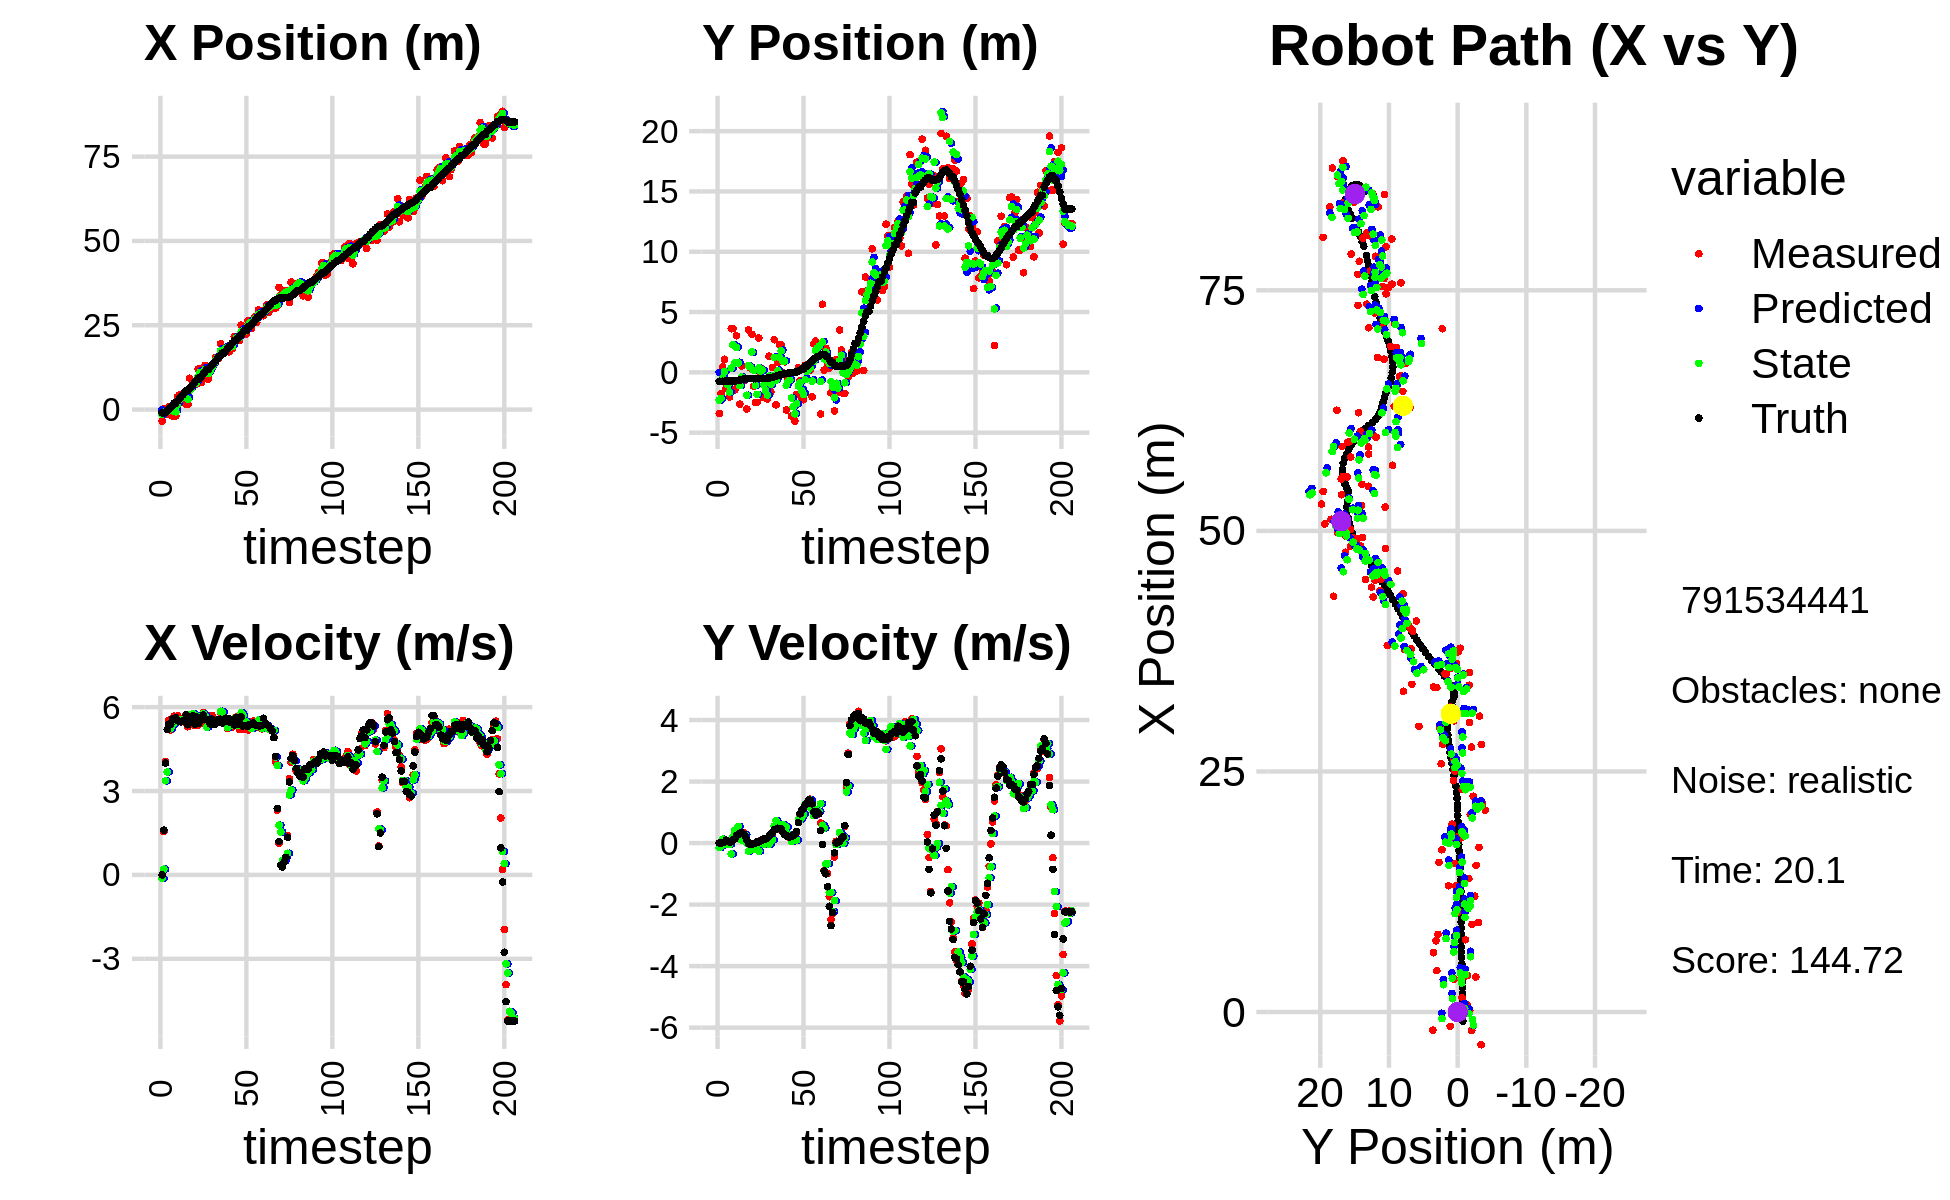

Values plotted in this chart, from the file beside it:
0.000000000000000000e+00, 0.000000000000000000e+00, 0.000000000000000000e+00, -0.000000000000000000e+00, 0.000000000000000000e+00, 0.000000000000000000e+00, 0.000000000000000000e+00, 0.000000000000000000e+00, 0.000000000000000000e+00, 0.000000000000000000e+00, 0.000000000000000000e+00, 0.000000000000000000e+00, -9.577025178349931611e-01, -7.407494781756380764e-01, 0.000000000000000000e+00, 0.000000000000000000e+00, 0.000000000000000000e+00, 9.304245759267359972e-05
-3.397330641693937281e+00, -3.415670991968143611e+00, 0.000000000000000000e+00, 0.000000000000000000e+00, 0.000000000000000000e+00, 0.000000000000000000e+00, 0.000000000000000000e+00, 0.000000000000000000e+00, -1.366418706569576091e+00, -2.305375055222727010e+00, -1.250214788323830151e-01, -1.483118485908097306e-01, -9.577025178349931611e-01, -7.407494781756380764e-01, 0.000000000000000000e+00, 0.000000000000000000e+00, 0.000000000000000000e+00, -9.077794675249606371e-05
1.928807494960021462e-01, -1.758266211457403250e+00, 1.551999940446558535e+00, 5.717899303133852033e-04, -1.378920854452814426e+00, -2.320206240081807980e+00, -1.250214788323830151e-01, -1.483118485908097306e-01, -7.918962056107251568e-01, -2.156842442354790279e+00, 2.063041800114224222e-01, -9.726626597359824822e-02, -9.577025178349931611e-01, -7.407494781756380764e-01, 1.600000000000000089e+00, 0.000000000000000000e+00, 1.600000023841857910e+00, -3.684213443193584681e-04
-3.754719200895730857e-01, 4.582404364554532594e-01, 4.054991549913510518e+00, 8.193775460035388619e-03, -7.712657876095828646e-01, -2.166569068952150179e+00, 2.063041800114224222e-01, -9.726626597359824822e-02, -5.135511546466945410e-01, -4.519196930457618500e-01, 3.366043032580555483e+00, 1.272265770300305132e-01, -8.612478975934079184e-01, -7.407339343446383007e-01, 4.000000000000000000e+00, 1.000000000000000021e-02, 4.000000000000000000e+00, -2.020661253482103348e-03
-1.484340906560846385e+00, 1.082495473642321349e+00, 5.193989163569821876e+00, 1.049530693819963195e-02, -1.769468513886389704e-01, -4.391970353427587792e-01, 3.366043032580555483e+00, 1.272265770300305132e-01, -6.374762738160733022e-01, 7.654996062737817741e-02, 3.682403095344139565e+00, 2.169237993624528738e-02, -4.814985991604136539e-01, -7.400522004474319182e-01, 5.200000000000000178e+00, 3.400000000000000244e-02, 5.199999809265136719e+00, -2.020661253482103348e-03
8.021445271726498349e-01, -1.329216737644559165e+00, 5.533659462620735603e+00, 6.138456732393154924e-02, -2.692359642816593013e-01, 7.871919862100271170e-02, 3.682403095344139565e+00, 2.169237993624528738e-02, 1.608221363489683586e-01, -7.987210044119217311e-01, 5.231464539733764241e+00, -4.906982705958223834e-02, 1.240388156439259926e-01, -7.337194273371292486e-01, 5.389000000000000234e+00, 9.500000000000000111e-02, 5.389999866485595703e+00, -1.109248772263526917e-02
-1.282223468418813295e-01, -1.386559692664875110e+00, 5.184426708138873963e+00, 7.709808402389775606e-02, 6.839685903223448049e-01, -8.036279871178799716e-01, 5.231464539733764241e+00, -4.906982705958223834e-02, 3.709005582976265813e-01, -1.026490096431085020e+00, 5.228950761406912839e+00, 2.027833533872155924e-02, 7.423402068892820393e-01, -7.248651063216734469e-01, 5.384999999999999787e+00, 5.999999999999999778e-02, 5.385000228881835938e+00, -1.486999541521072388e-02
-1.914153218537956391e+00, -2.045189065815122387e+00, 5.487882392699555467e+00, 3.591549464544590425e-02, 8.937956344383178875e-01, -1.024462262897212872e+00, 5.228950761406912839e+00, 2.027833533872155924e-02, -1.692662462096655718e-01, -1.636350497087604161e+00, 5.361507403296654317e+00, -4.061736514859631830e-02, 1.261093258880721324e+00, -7.213319968999031273e-01, 5.573999999999999844e+00, 3.699999999999999817e-02, 5.574999809265136719e+00, -6.544415373355150223e-03
-1.889075637199672864e+00, 3.617816522614655028e+00, 5.674909094535259158e+00, 3.215483792118400269e-02, 3.668844941199999043e-01, -1.640412233602463798e+00, 5.361507403296654317e+00, -4.061736514859631830e-02, -4.843289832840210751e-01, 3.698474476012789669e-01, 5.427339054069837410e+00, -3.531409818605963369e-01, 1.902977108932722539e+00, -7.170385570768254002e-01, 5.594000000000000306e+00, 4.299999999999999656e-02, 5.594999790191650391e+00, -5.666080862283706665e-03
-1.889075637199672864e+00, 3.617816522614655028e+00, 5.612287313484007001e+00, 8.943807233536880952e-02, 5.840492212296266583e-02, 3.345333494152193388e-01, 5.427339054069837410e+00, -3.531409818605963369e-01, -6.802128432537173364e-01, 2.280064849367611668e+00, 5.523533394193337998e+00, 2.083398651817188196e-01, 1.902977108932722539e+00, -7.170385570768254002e-01, 5.615000000000000213e+00, 1.100000000000000006e-01, 5.616000175476074219e+00, -1.593476906418800354e-02
3.788929462458928477e+00, -1.446941825090622968e+00, 5.690724156389558530e+00, 1.609526379105626348e-01, -1.278595038343834922e-01, 2.300898835885783367e+00, 5.523533394193337998e+00, 2.083398651817188196e-01, 1.385762261893318303e+00, 7.686904150095859034e-01, 5.525999733543478065e+00, 4.064368244600247704e-01, 2.547702908546502165e+00, -7.076182087236596585e-01, 5.519000000000000128e+00, 1.380000000000000115e-01, 5.520999908447265625e+00, -2.827579341828823090e-02
4.304934501112732015e+00, 3.034751342257790085e+00, 5.486310315035931140e+00, 2.499285066723898885e-01, 1.938362235247666154e+00, 8.093340974555883749e-01, 5.525999733543478065e+00, 4.064368244600247704e-01, 2.836123011037448016e+00, 2.053124504164329789e+00, 5.560872285186251318e+00, 4.120281797069626495e-01, 3.183647274619106682e+00, -6.902900463415314602e-01, 5.491999999999999993e+00, 2.419999999999999929e-01, 5.498000144958496094e+00, -4.552346095442771912e-02
3.703384943184894862e+00, -9.970466284809811341e-01, 5.569853524205409911e+00, 2.822450942257895279e-01, 3.392210239556073148e+00, 2.094327322135026037e+00, 5.560872285186251318e+00, 4.120281797069626495e-01, 3.512314972520050205e+00, 7.817150100359404608e-01, 5.560359016268738408e+00, 5.426384688755345742e-01, 3.814132809488150144e+00, -6.627838708968931680e-01, 5.471000000000000085e+00, 2.750000000000000222e-01, 5.478000164031982422e+00, -5.063039436936378479e-02
3.650808215296676096e+00, -2.635966593808675817e+00, 5.505935407128868420e+00, 2.790061266481677626e-01, 4.068350874146924312e+00, 8.359788569234939404e-01, 5.560359016268738408e+00, 5.426384688755345742e-01, 3.910294309081592257e+00, -1.106775390792276159e+00, 5.503820839149783595e+00, 1.334946903889495662e-01, 4.338535427473708239e+00, -6.361197771911610843e-01, 5.509000000000000341e+00, 3.220000000000000084e-01, 5.518000125885009766e+00, -5.063039436936378479e-02
3.434270619992142226e+00, 5.228041842204568246e-01, 5.464701379167956397e+00, 3.356527852505646337e-01, 4.460676392996570705e+00, -1.093425921753381269e+00, 5.503820839149783595e+00, 1.334946903889495662e-01, 4.063797464009809346e+00, -3.919346483664065683e-01, 5.503959665324209993e+00, 9.235115926519708862e-02, 4.972791790452794736e+00, -5.974701216399261883e-01, 5.544999999999999929e+00, 3.410000000000000253e-01, 5.556000232696533203e+00, -6.134491413831710815e-02
1.503772377842362395e+00, -6.571617596176961840e-01, 5.740870977410654774e+00, 3.411753025465397160e-01, 4.614193430542230523e+00, -3.826995324398868581e-01, 5.503959665324209993e+00, 9.235115926519708862e-02, 3.432345281241715895e+00, -5.212588810149862972e-01, 5.609648573488430934e+00, 2.784706981209467691e-01, 5.620645642208343951e+00, -5.591526643623139226e-01, 5.722999999999999865e+00, 3.049999999999999933e-01, 5.730999946594238281e+00, -5.935937166213989258e-02
1.503772377842362395e+00, -6.571617596176961840e-01, 5.298801290864639135e+00, 2.347761227365805226e-01, 3.993310138590559166e+00, -4.934118112028916259e-01, 5.609648573488430934e+00, 2.784706981209467691e-01, 3.017501202825171092e+00, -5.658169510877057995e-01, 5.574502856761714753e+00, 2.785611454690867794e-01, 5.620645642208343951e+00, -5.591526643623139226e-01, 5.371000000000000441e+00, 2.379999999999999893e-01, 5.375999927520751953e+00, -4.427844285964965820e-02
9.291713356871035501e+00, -3.030797423597081597e+00, 5.555198443296121447e+00, 9.438665861380053645e-02, 3.574951488501342478e+00, -5.379608365407970716e-01, 5.574502856761714753e+00, 2.785611454690867794e-01, 5.744226456050236962e+00, -1.895689656520408439e+00, 5.721592145246378713e+00, -9.619551072341636644e-03, 6.251100659353236999e+00, -5.304908169878785884e-01, 5.533999999999999808e+00, 9.299999999999999933e-02, 5.534999847412109375e+00, -1.698905602097511292e-02
6.169541776295231372e+00, 3.516247509616921452e+00, 5.574984653249175359e+00, -1.299959008923287120e-02, 6.316385670574875100e+00, -1.896651611627642620e+00, 5.721592145246378713e+00, -9.619551072341636644e-03, 6.251039432507476512e+00, 5.641345168137164023e-01, 5.698439559604257632e+00, -2.621669074863898774e-01, 6.777757763272670211e+00, -5.191881678965618585e-01, 5.573000000000000398e+00, -1.200000000000000025e-02, 5.572999954223632812e+00, 2.331767231225967407e-03
7.917574286395024252e+00, 3.563246117572337335e-01, 5.747984518629361439e+00, -1.340298623744005761e-02, 6.820883388467902542e+00, 5.379178260650774313e-01, 5.698439559604257632e+00, -2.621669074863898774e-01, 7.236605110687076348e+00, 4.467201787361033127e-01, 5.770336548902292861e+00, -7.006331582201805186e-02, 7.417480587477585097e+00, -5.179552452488976888e-01, 5.698999999999999844e+00, -4.499999999999999833e-02, 5.698999881744384766e+00, 2.331767231225967407e-03
7.404175519560737051e+00, 3.150976268848849404e+00, 5.339854946775857591e+00, -3.937990645118941840e-02, 7.813638765577305634e+00, 4.397138471539014937e-01, 5.770336548902292861e+00, -7.006331582201805186e-02, 7.629921429662082311e+00, 1.688486999031938440e+00, 5.702217652513574819e+00, -1.919354576506875909e-01, 8.073068737946423212e+00, -5.227965430015046877e-01, 5.389000000000000234e+00, -1.400000000000000029e-02, 5.388999938964843750e+00, 7.374580949544906616e-03
7.509489297248397754e+00, -1.148122760035144685e+00, 5.712980452268371145e+00, -1.487627047194073002e-02, 8.200143194913440681e+00, 1.669293453266869731e+00, 5.702217652513574819e+00, -1.919354576506875909e-01, 7.937976210059336069e+00, 1.705358405454426851e-01, 5.691362044154240962e+00, -2.063020398982301218e-01, 8.702800869801532002e+00, -5.246728976937478084e-01, 5.644000000000000128e+00, -2.199999999999999872e-02, 5.644000053405761719e+00, 2.603936241939663887e-03
1.203857123843065935e+01, -2.483975114101405701e+00, 5.351997966250968020e+00, 4.929590425903353570e-03, 8.507112414474759632e+00, 1.499056365556196702e-01, 5.691362044154240962e+00, -2.063020398982301218e-01, 9.844360720366644557e+00, -1.072670718997752459e+00, 5.612967779512506361e+00, -4.646831050582503342e-02, 9.337638974088896759e+00, -5.256426945462362443e-01, 5.408000000000000362e+00, 4.000000000000000083e-03, 5.407999992370605469e+00, -9.210745338350534439e-04
1.203857123843065935e+01, -2.483975114101405701e+00, 5.571834813632494665e+00, 4.290812475327189512e-02, 1.040565749831789510e+01, -1.077317550048334960e+00, 5.612967779512506361e+00, -4.646831050582503342e-02, 1.102564945055300250e+01, -1.820998756503211524e+00, 5.625766661286123238e+00, -5.335157713785368405e-02, 9.337638974088896759e+00, -5.256426945462362443e-01, 5.634999999999999787e+00, 4.499999999999999833e-02, 5.635000228881835938e+00, -7.700744550675153732e-03
8.073330521259240555e+00, 2.854160306962353566e+00, 5.469879490407237199e+00, 3.627761181449470212e-02, 1.158822611668161429e+01, -1.826333914216996979e+00, 5.625766661286123238e+00, -5.335157713785368405e-02, 1.022696229650064836e+01, 3.767813406373281548e-01, 5.622672297891157633e+00, -2.622947027463367053e-01, 9.976493954405542652e+00, -5.213801883961561856e-01, 5.538999999999999702e+00, 3.799999999999999906e-02, 5.539000034332275391e+00, -6.632153410464525223e-03
1.041260570231863625e+01, -1.174649612013590055e-01, 5.810385380789097276e+00, 8.450573555898545364e-02, 1.078922952628976439e+01, 3.505518703626944732e-01, 5.622672297891157633e+00, -2.622947027463367053e-01, 1.064465483055196771e+01, 1.054102056496583339e-01, 5.765917989158739765e+00, -5.886760954322167727e-03, 1.061485683888371589e+01, -5.170531880288745663e-01, 5.716000000000000192e+00, 6.099999999999999867e-02, 5.716000080108642578e+00, -1.454288698732852936e-02
1.311271691272684414e+01, 2.780168189181815852e-01, 5.398429245621910511e+00, 7.851428164691945377e-02, 1.122124662946784213e+01, 1.048215295542261200e-01, 5.765917989158739765e+00, -5.886760954322167727e-03, 1.192604145039679153e+01, 1.900145018718723544e-01, 5.693409582071553565e+00, -3.985077135706515533e-04, 1.126951229539900190e+01, -5.081125956457098747e-01, 5.565999999999999837e+00, 1.209999999999999964e-01, 5.566999912261962891e+00, -1.454288698732852936e-02
9.106316685660782895e+00, -2.102861302376204389e+00, 5.315572550634582782e+00, 1.231930433663972063e-01, 1.249538240860394644e+01, 1.899746511005152849e-01, 5.693409582071553565e+00, -3.985077135706515533e-04, 1.121269121676960800e+01, -1.009045470415594226e+00, 5.286878244807556193e+00, -3.136523129353749328e-02, 1.190798008381490547e+01, -4.936846660045312585e-01, 5.565999999999999837e+00, 1.320000000000000062e-01, 5.566999912261962891e+00, -2.317172661423683167e-02
9.106316685660782895e+00, -2.102861302376204389e+00, 5.669256934206625687e+00, 1.405946557177432943e-01, 1.174137904125036336e+01, -1.012181993544947867e+00, 5.286878244807556193e+00, -3.136523129353749328e-02, 1.075155402555055062e+01, -1.526058934957540192e+00, 5.366598461303150103e+00, 4.988729430019030187e-02, 1.190798008381490547e+01, -4.936846660045312585e-01, 5.506999999999999673e+00, 1.360000000000000098e-01, 5.508999824523925781e+00, -2.479440346360206604e-02
1.201155650566867195e+01, -2.211794690569513833e+00, 5.524726835174306849e+00, 1.584987335131154695e-01, 1.128821387168086510e+01, -1.521070205527521146e+00, 5.366598461303150103e+00, 4.988729430019030187e-02, 1.156129234208939316e+01, -1.881101070521406182e+00, 5.516926915014317423e+00, 9.871333249640695806e-02, 1.254256260403473888e+01, -4.775443838400441066e-01, 5.400000000000000355e+00, 1.650000000000000078e-01, 5.401999950408935547e+00, -2.868110500276088715e-02
1.312008176748043375e+01, 1.337411923619333587e+00, 5.706320892859141125e+00, 2.049446348594582135e-01, 1.211298503359082446e+01, -1.871229737271765448e+00, 5.516926915014317423e+00, 9.871333249640695806e-02, 1.251194557841333932e+01, -3.206262072344332470e-01, 5.541595523401859680e+00, -4.210631616353929796e-02, 1.317166149606987169e+01, -4.590698056905516133e-01, 5.570000000000000284e+00, 2.340000000000000135e-01, 5.574999809265136719e+00, -3.589994087815284729e-02
1.386935894166831673e+01, -1.618776337915014629e+00, 5.408364690713772127e+00, 2.874824758786423406e-01, 1.306610513075352564e+01, -3.248368388507871796e-01, 5.541595523401859680e+00, -4.210631616353929796e-02, 1.337210619153863256e+01, -9.985569218456245011e-01, 5.455200752434413936e+00, 1.523151588745630669e-01, 1.370182812171218956e+01, -4.395066663474682112e-01, 5.399000000000000021e+00, 2.879999999999999782e-01, 5.407000064849853516e+00, -5.310517922043800354e-02
1.543828022483507212e+01, 3.957379893498901291e-01, 5.411360720501477317e+00, 2.876417303132877135e-01, 1.391762626678207404e+01, -9.833254059581681972e-01, 5.455200752434413936e+00, 1.523151588745630669e-01, 1.449972337774158326e+01, -3.068805586488085879e-01, 5.438252109191852313e+00, 1.055879611596349660e-01, 1.432479679576567300e+01, -4.050517850779993823e-01, 5.394999999999999574e+00, 3.519999999999999796e-01, 5.407000064849853516e+00, -5.310517922043800354e-02
1.555564993591585399e+01, 2.708203626470907732e+00, 5.494738727731006023e+00, 4.358798448471218889e-01, 1.504354858866076938e+01, -2.963217625328450899e-01, 5.438252109191852313e+00, 1.055879611596349660e-01, 1.523737184662552124e+01, 1.243318795580980796e+00, 5.499183599143242063e+00, 5.527674255712807794e-01, 1.493761455961463547e+01, -3.591670261571162648e-01, 5.501000000000000334e+00, 4.380000000000000004e-01, 5.518000125885009766e+00, -7.916099578142166138e-02
1.523912867859194797e+01, -2.696161018817397004e+00, 5.503710368442447987e+00, 4.365915360766959852e-01, 1.578729020653984527e+01, 1.298595538138108907e+00, 5.499183599143242063e+00, 5.527674255712807794e-01, 1.557676247502383582e+01, -6.581580280638543723e-01, 5.503440196505273718e+00, 7.343049631031335345e-01, 1.557211506359862163e+01, -3.085253101656997843e-01, 5.565000000000000391e+00, 4.510000000000000120e-01, 5.583000183105468750e+00, -7.916099578142166138e-02
1.951647818101763221e+01, 8.022561806349061131e-01, 5.809637405122273890e+00, 4.868391227261207876e-01, 1.612710649467436497e+01, -5.847275317535409744e-01, 5.503440196505273718e+00, 7.343049631031335345e-01, 1.741054036888651524e+01, 1.312652568928333041e-01, 5.851215334832311044e+00, 6.132161325710167032e-01, 1.610511982418573851e+01, -2.638782721380142915e-01, 5.567000000000000171e+00, 4.809999999999999831e-01, 5.587999820709228516e+00, -8.360321074724197388e-02
1.686383411246665531e+01, 2.291373802372699053e+00, 5.664777149233107600e+00, 4.908099169550014240e-01, 1.799566190236974705e+01, 1.925868701499349744e-01, 5.851215334832311044e+00, 6.132161325710167032e-01, 1.754890712154656995e+01, 1.214438819129382008e+00, 5.827831931249163766e+00, 4.877348966295207422e-01, 1.673689281948227858e+01, -2.092284424154517708e-01, 5.432000000000000384e+00, 4.670000000000000262e-01, 5.452000141143798828e+00, -8.642657101154327393e-02
1.686383411246665531e+01, 2.291373802372699053e+00, 5.495728667416885926e+00, 4.724617885186986888e-01, 1.813169031467148784e+01, 1.263212308792334149e+00, 5.827831931249163766e+00, 4.877348966295207422e-01, 1.765354489373662616e+01, 1.787627376643238897e+00, 5.519272721100160872e+00, 5.362802978718737013e-01, 1.673689281948227858e+01, -2.092284424154517708e-01, 5.559000000000000163e+00, 4.689999999999999725e-01, 5.578999996185302734e+00, -8.575805276632308960e-02
1.821490120880902452e+01, -1.238534058648809756e-02, 5.518328916761139347e+00, 3.590937021422476727e-01, 1.820547216584664341e+01, 1.841255406430426289e+00, 5.519272721100160872e+00, 5.362802978718737013e-01, 1.820904014480275279e+01, 9.125623501846014118e-01, 5.519057207071123905e+00, 6.025066159886109940e-01, 1.737084019139118496e+01, -1.562065947715440273e-01, 5.605999999999999872e+00, 3.469999999999999751e-01, 5.617000102996826172e+00, -6.498128920793533325e-02
1.803901202227015332e+01, 8.720461261914677076e-01, 5.243773706554030412e+00, 2.753861893333507393e-01, 1.876094586550986421e+01, 9.728130117834624668e-01, 5.519057207071123905e+00, 6.025066159886109940e-01, 1.848945503823273384e+01, 9.322608211723637517e-01, 5.272666725143258404e+00, 3.276859039634371085e-01, 1.801453411543330674e+01, -1.147715318076778512e-01, 5.488999999999999879e+00, 2.770000000000000240e-01, 5.495999813079833984e+00, -5.246859416365623474e-02
1.710697853508091981e+01, -3.111113177375810057e+00, 5.556784366740107117e+00, 2.408095772889533859e-01, 1.901672171074705986e+01, 9.650294115687074736e-01, 5.272666725143258404e+00, 3.276859039634371085e-01, 1.829979747679075430e+01, -1.066042926216958175e+00, 5.331592393029199073e+00, 5.228582403982522386e-01, 1.864674580035397966e+01, -8.236538103661615595e-02, 5.581000000000000405e+00, 2.500000000000000000e-01, 5.585999965667724609e+00, -4.330904036760330200e-02
1.810269379626351594e+01, -5.230606069649683665e-01, 5.399287159569156280e+00, 2.002644487168020182e-01, 1.883295671609367261e+01, -1.013757102177132996e+00, 5.331592393029199073e+00, 5.228582403982522386e-01, 1.855523635867898946e+01, -7.541380871003728892e-01, 5.366308515489746966e+00, 2.870453022326091008e-01, 1.917867481688000808e+01, -5.997018725959960689e-02, 5.448000000000000398e+00, 2.059999999999999887e-01, 5.452000141143798828e+00, -3.707391023635864258e-02
1.810269379626351594e+01, -5.230606069649683665e-01, 5.296358249505262350e+00, 1.964467222611097075e-01, 1.909186721022796362e+01, -7.254335568771119735e-01, 5.366308515489746966e+00, 2.870453022326091008e-01, 1.870714948949470724e+01, -6.322260751756941799e-01, 5.361152832532750878e+00, 2.623871561882401005e-01, 1.980528080429599314e+01, -3.685711487279888510e-02, 5.474999999999999645e+00, 1.950000000000000067e-01, 5.479000091552734375e+00, -3.707391023635864258e-02
2.167533719479978771e+01, -3.618429349668643713e+00, 5.558546517096380590e+00, 2.225575582153775656e-01, 1.924326477274798108e+01, -6.059873595568702198e-01, 5.361152832532750878e+00, 2.623871561882401005e-01, 2.016440254023396861e+01, -2.119193559284225259e+00, 5.592392295735748142e+00, 4.775139753208734739e-02, 2.042718517735102424e+01, -1.177065272422652201e-02, 5.360999999999999766e+00, 2.300000000000000100e-01, 5.366000175476074219e+00, -4.001742973923683167e-02
2.167533719479978771e+01, -3.618429349668643713e+00, 5.641902410203584850e+00, 2.398840160615036965e-01, 2.072364176980754280e+01, -2.114418419531016724e+00, 5.592392295735748142e+00, 4.775139753208734739e-02, 2.109268707541304977e+01, -2.851612367896812827e+00, 5.594429322393884796e+00, 1.558788500190287363e-01, 2.042718517735102424e+01, -1.177065272422652201e-02, 5.610999999999999766e+00, 2.379999999999999893e-01, 5.616000175476074219e+00, -4.249269142746925354e-02
2.097810528382787965e+01, -4.035453962089909474e+00, 5.337438509258769059e+00, 2.437180069178313813e-01, 2.165213000765243834e+01, -2.836024482894909937e+00, 5.594429322393884796e+00, 1.558788500190287363e-01, 2.139865623328151045e+01, -3.440498243724492422e+00, 5.364409745146875963e+00, 1.554460399895335465e-01, 2.106227219111158888e+01, 1.544315971930799829e-02, 5.386000000000000121e+00, 2.790000000000000258e-01, 5.393000125885009766e+00, -4.563028365373611450e-02
2.054090297168439960e+01, -1.841124044145500349e+00, 5.202936342660707147e+00, 3.545137595526449137e-01, 2.193509720779619698e+01, -3.424953639725539123e+00, 5.364409745146875963e+00, 1.554460399895335465e-01, 2.138898021541557526e+01, -2.606710681270128838e+00, 5.346810032829571568e+00, 1.035746822557245678e-01, 2.158639824345376113e+01, 3.990711162313516358e-02, 5.493000000000000327e+00, 3.780000000000000027e-01, 5.506000041961669922e+00, -6.803209334611892700e-02
2.503714764066225484e+01, 3.887508043909764233e-01, 5.794270271274161388e+00, 6.796979580778569341e-01, 2.192366121869853401e+01, -2.596353213044556352e+00, 5.346810032829571568e+00, 1.035746822557245678e-01, 2.310113863795485045e+01, -1.136318994906896584e+00, 5.802599739959773295e+00, 7.604127829591914578e-01, 2.221491444111759961e+01, 8.567376227370472608e-02, 5.657000000000000028e+00, 6.630000000000000338e-01, 5.696000099182128906e+00, -1.167715266346931458e-01
2.312689250661358642e+01, -6.694462167036373534e-01, 5.214283020519665968e+00, 9.267516508350962523e-01, 2.368139861195082929e+01, -1.060277716610977361e+00, 5.802599739959773295e+00, 7.604127829591914578e-01, 2.343189797312153289e+01, -8.451411982473061579e-01, 5.709478192168263355e+00, 7.655753864078588267e-01, 2.285955631679289013e+01, 1.649885306039776123e-01, 5.328999999999999737e+00, 9.499999999999999556e-01, 5.413000106811523438e+00, -1.758964955806732178e-01
2.242377567274619565e+01, -2.268917130751279654e+00, 5.510638723817279150e+00, 9.794239235492242512e-01, 2.400284579233835913e+01, -7.685836596065203086e-01, 5.709478192168263355e+00, 7.655753864078588267e-01, 2.340541188523862814e+01, -1.524708600980141604e+00, 5.501364708296985206e+00, 8.500220220100446200e-01, 2.347204697112639593e+01, 2.759944930044855305e-01, 5.338000000000000078e+00, 1.064999999999999947e+00, 5.442999839782714844e+00, -1.758964955806732178e-01
2.242377567274619565e+01, -2.268917130751279654e+00, 5.257946858737954976e+00, 1.115625309271742527e+00, 2.395554835606832711e+01, -1.439706398779137198e+00, 5.501364708296985206e+00, 8.500220220100446200e-01, 2.335147292974412991e+01, -1.833679288588803580e+00, 5.471181140803311749e+00, 9.348120644078214969e-01, 2.347204697112639593e+01, 2.759944930044855305e-01, 5.325000000000000178e+00, 1.129999999999999893e+00, 5.442999839782714844e+00, -2.090781331062316895e-01
2.629161417435756931e+01, 5.890047677847028984e-01, 5.185712478991026941e+00, 1.165165951051705173e+00, 2.389859104382446020e+01, -1.740198082148021408e+00, 5.471181140803311749e+00, 9.348120644078214969e-01, 2.480923233243420256e+01, -6.020254632966344222e-01, 5.305217145564218306e+00, 1.268346078792367937e+00, 2.459238159655289024e+01, 5.213281647000455044e-01, 5.323000000000000398e+00, 1.239999999999999991e+00, 5.465000152587890625e+00, -2.210171967744827271e-01
2.629161417435756931e+01, 5.890047677847028984e-01, 5.326016939851388798e+00, 1.272838449356098467e+00, 2.533975404699062395e+01, -4.751908554173975840e-01, 5.305217145564218306e+00, 1.268346078792367937e+00, 2.570709357164015785e+01, 7.020492470165207166e-02, 5.302535298791414498e+00, 1.212336104261027003e+00, 2.459238159655289024e+01, 5.213281647000455044e-01, 5.384999999999999787e+00, 1.302999999999999936e+00, 5.539999961853027344e+00, -2.345850914716720581e-01
2.404269170759961938e+01, 6.127827633870152058e-01, 5.295908935270722040e+00, 1.373022825040085326e+00, 2.623734710151929761e+01, 1.914385351277547720e-01, 5.302535298791414498e+00, 1.212336104261027003e+00, 2.540459521457638914e+01, 3.889716511142043975e-01, 5.234548446657684373e+00, 1.371126965725115276e+00, 2.520688354966669564e+01, 6.692167058017249870e-01, 5.405000000000000249e+00, 1.405000000000000027e+00, 5.585000038146972656e+00, -2.536757588386535645e-01
2.615448480801754272e+01, 1.968383320519852264e-01, 5.506932105330242244e+00, 1.427732910248381337e+00, 2.592805005924215678e+01, 5.260843476867159696e-01, 5.234548446657684373e+00, 1.371126965725115276e+00, 2.603191540942512816e+01, 3.633522647955672036e-01, 5.277856754921786298e+00, 1.397405339328098517e+00, 2.582761394931724297e+01, 8.292095200349755002e-01, 5.434999999999999609e+00, 1.391999999999999904e+00, 5.610000133514404297e+00, -2.536757588386535645e-01
2.752957534755201152e+01, -2.028417514149143841e+00, 5.294890275820258729e+00, 1.194705267895640022e+00, 2.655970108491730741e+01, 5.030927987283770886e-01, 5.277856754921786298e+00, 1.397405339328098517e+00, 2.692758916482029008e+01, -7.242325631830361932e-01, 5.319472301893831911e+00, 1.072493800672428943e+00, 2.645156013966502684e+01, 9.849534762021915357e-01, 5.368000000000000327e+00, 1.278000000000000025e+00, 5.518000125885009766e+00, -2.219174504280090332e-01
2.579972481710699128e+01, 2.385446859807928810e+00, 5.286803581656589479e+00, 9.752348997478421655e-01, 2.745953639500967469e+01, -6.169831831157932545e-01, 5.319472301893831911e+00, 1.072493800672428943e+00, 2.681920788050226534e+01, 9.234304838944475957e-01, 5.324740528055336597e+00, 8.958078709268244566e-01, 2.696696674776564961e+01, 1.100512339541516393e+00, 5.347000000000000419e+00, 1.024000000000000021e+00, 5.443999767303466797e+00, -1.824152767658233643e-01
2.956138062425677404e+01, 2.596190882682962719e+00, 5.503153696123517236e+00, 1.015144115010663706e+00, 2.735168193330779829e+01, 1.013011270987129953e+00, 5.324740528055336597e+00, 8.958078709268244566e-01, 2.818860478959878080e+01, 1.777157700302576471e+00, 5.534072327378668277e+00, 1.093408588469747755e+00, 2.758054363694817113e+01, 1.212290241043622929e+00, 5.333000000000000185e+00, 9.160000000000000364e-01, 5.410999774932861328e+00, -1.824152767658233643e-01
2.782964491782541216e+01, 2.193784011404918299e+00, 5.278707426194348962e+00, 9.299727629963477904e-01, 2.874201202233664887e+01, 1.886498559149551335e+00, 5.534072327378668277e+00, 1.093408588469747755e+00, 2.837540572600399713e+01, 2.025110618159883025e+00, 5.497956254090066608e+00, 1.052070261058849709e+00, 2.819241726378094626e+01, 1.322651459257974116e+00, 5.333000000000000185e+00, 1.010000000000000009e+00, 5.427999973297119141e+00, -1.743848770856857300e-01
2.782964491782541216e+01, 2.193784011404918299e+00, 5.224010313078355949e+00, 1.011315136022003625e+00, 2.892520135141300486e+01, 2.130317644265768084e+00, 5.497956254090066608e+00, 1.052070261058849709e+00, 2.851191981082699911e+01, 2.164173355817295974e+00, 5.242014090160354023e+00, 1.022313083528500588e+00, 2.819241726378094626e+01, 1.322651459257974116e+00, 5.347999999999999865e+00, 9.539999999999999591e-01, 5.432000160217285156e+00, -1.912243813276290894e-01
2.779739606388854156e+01, -3.447035000818476469e+00, 5.596612743010109803e+00, 6.566227107519214679e-01, 2.903612121984303585e+01, 2.266404664170146077e+00, 5.242014090160354023e+00, 1.022313083528500588e+00, 2.858159495108706949e+01, -7.660218558696882951e-01, 5.308221476924829929e+00, 1.279354267409688939e+00, 2.880528128153594736e+01, 1.436742139693648834e+00, 5.605000000000000426e+00, 4.030000000000000249e-01, 5.619999885559082031e+00, -1.167910918593406677e-01
... 146 more rows
